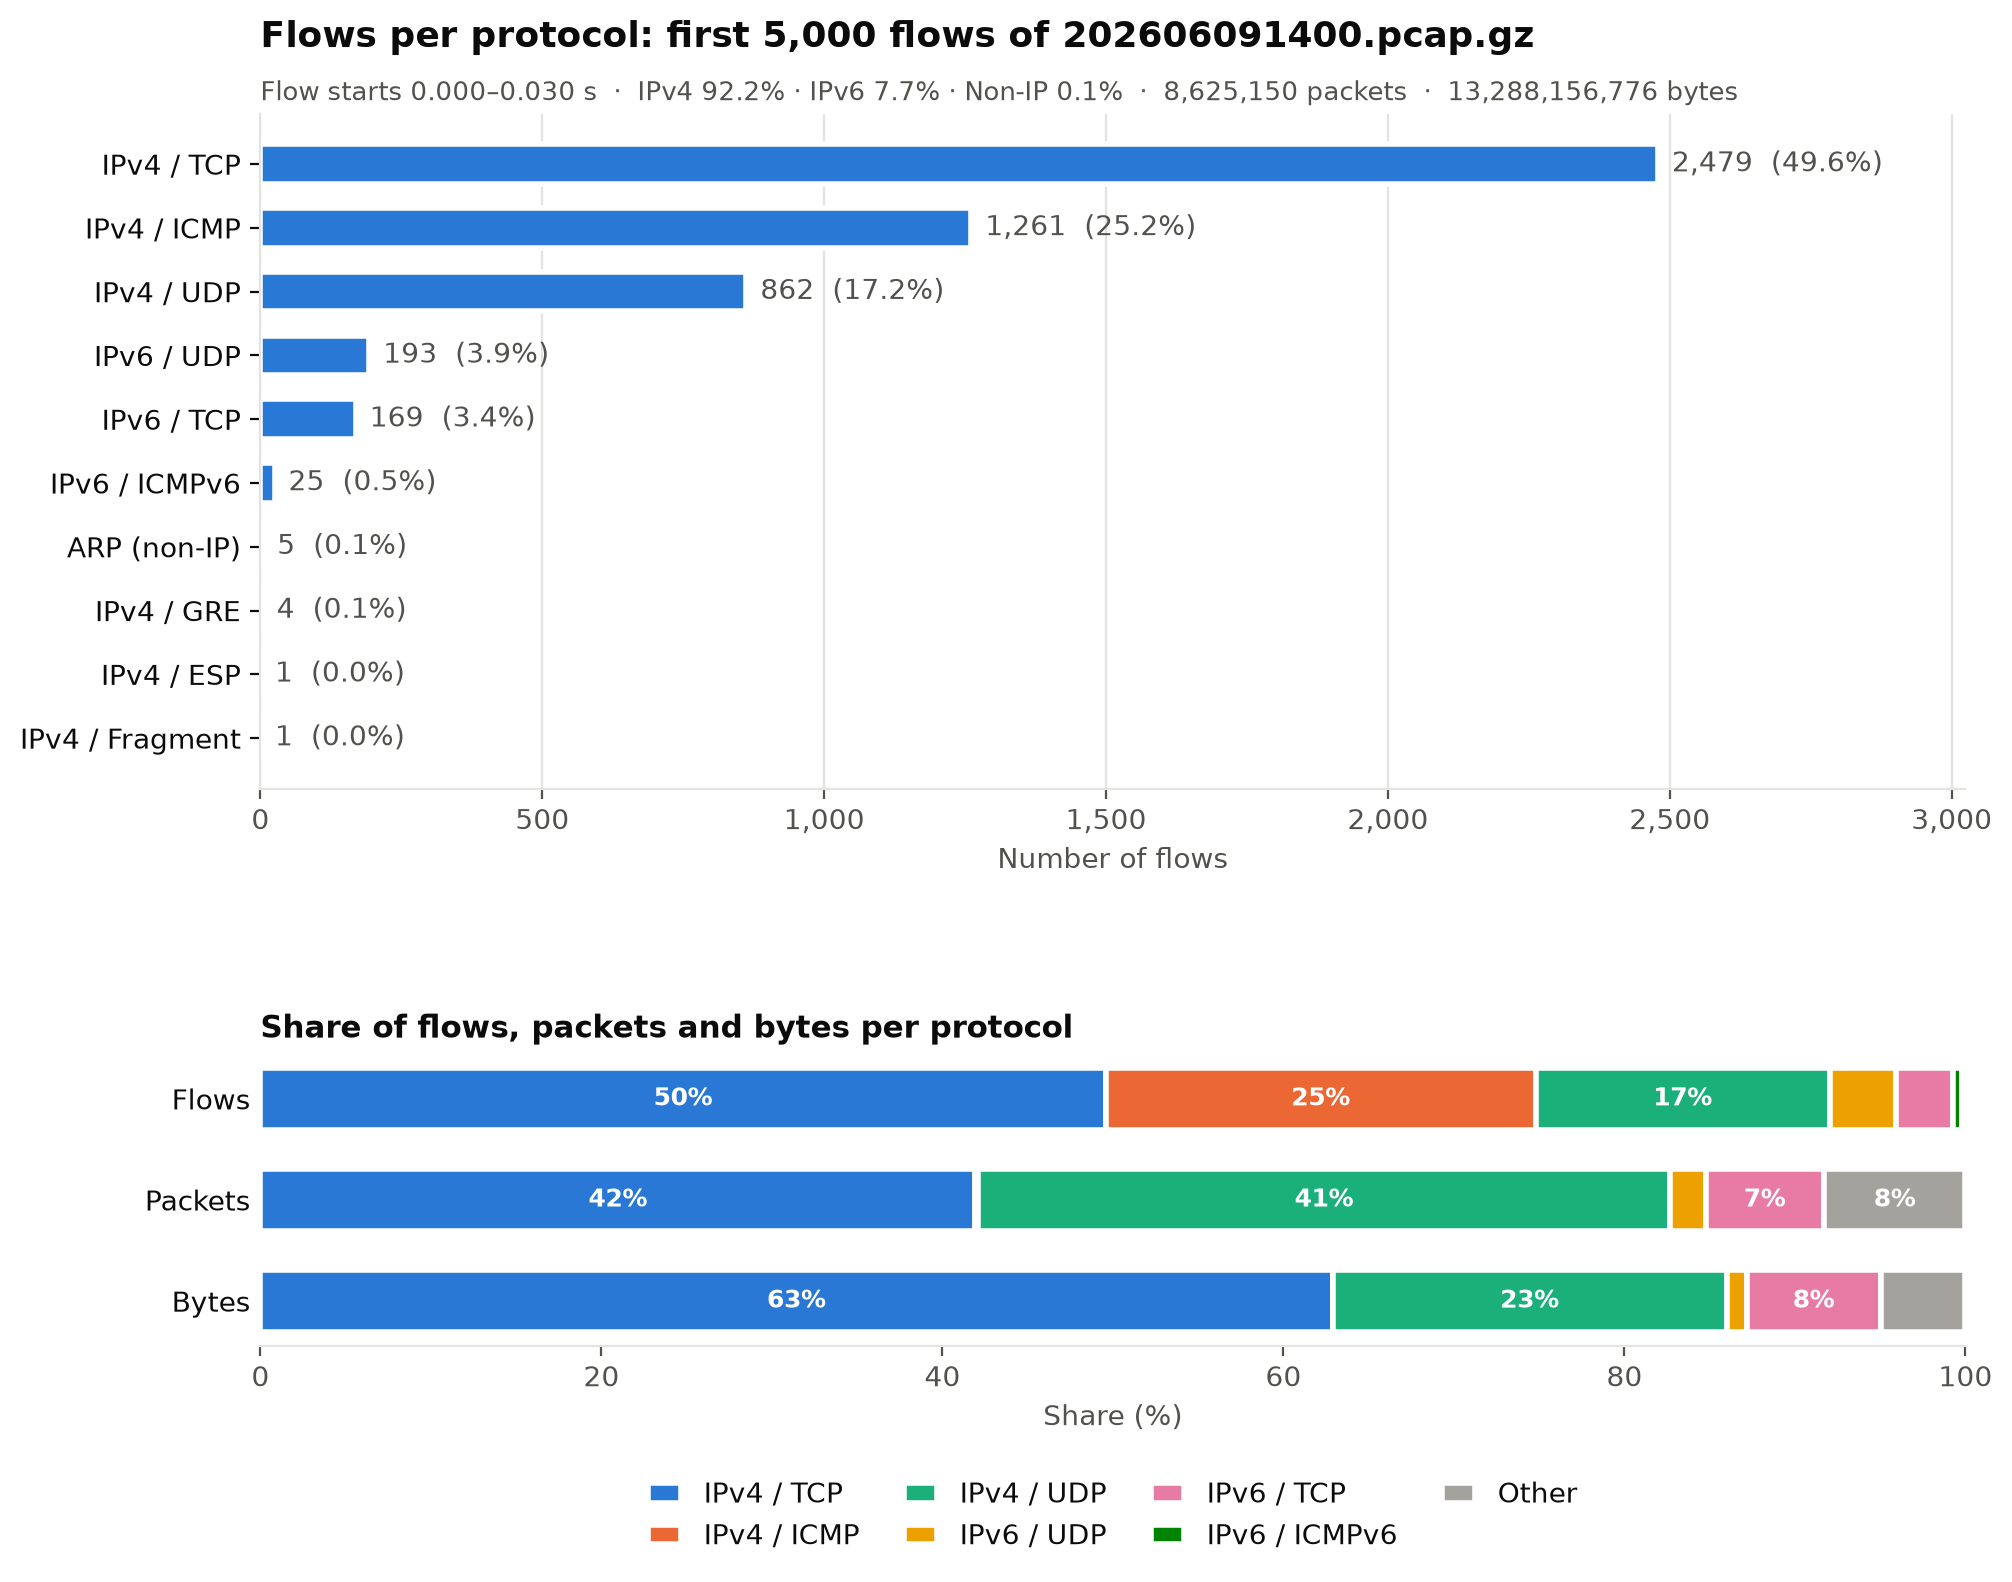

The data file committed next to this chart (first rows):
Network, Protocol, Address A, Port A, Address B, Port B, Packets, Bytes, Stream ID, Packets A → B, Bytes A → B, Packets B → A, Bytes B → A, Rel Start, Duration, Bits/s A → B, Bits/s B → A
IPv4, TCP, 146.63.100.3, 26200, 203.144.248.77, 25082, 1, 58, 0, 1, 58, 0, 0, 0.000000, 0.000000, , 
IPv4, UDP, 126.88.118.147, 59231, 133.219.118.11, 4501, 848827, 822115590, 0, 324792, 47666428, 524035, 774449162, 0.000002, 60, 6355800, 103264378
IPv4, TCP, 150.182.179.179, 62593, 216.112.162.223, 443, 392, 259982, 1, 221, 230009, 171, 29973, 0.000005, 17.86, 103018, 13424
IPv4, TCP, 45.134.65.159, 443, 150.182.209.107, 53232, 55806, 128009670, 2, 31077, 126633661, 24729, 1376009, 0.000007, 60, 16884676, 183469
IPv4, TCP, 92.223.139.161, 80, 203.144.152.173, 63933, 6166, 5546611, 3, 3558, 5366585, 2608, 180026, 0.000008, 59.88, 716947, 24050
IPv4, ESP, 150.182.158.100, , 210.34.193.216, , 661201, 632358666, , 661187, 632350302, 14, 8364, 0.000011, 60, 84313417, 1115
IPv4, TCP, 157.172.167.90, 50250, 35.43.193.187, 443, 15614, 935687, 4, 15614, 935687, 0, 0, 0.000015, 59.98, 124789, 0
IPv4, TCP, 184.25.78.190, 443, 202.147.161.91, 49687, 757, 1888433, 5, 715, 1885353, 42, 3080, 0.000019, 23.78, 634177, 1036
IPv6, TCP, 2a02:916f:23fb:f800:7ff0:1fd5:ff40:fe0f, 443, 2001:ea08:793d:7de3:2084:593e:2b49:1442, 49508, 1094, 2087317, 6, 506, 2028601, 588, 58716, 0.000021, 48.32, 335869, 9721
IPv4, TCP, 71.22.193.8, 443, 133.234.206.2, 34180, 25, 46020, 7, 25, 46020, 0, 0, 0.000024, 0.1342, 2743797, 0
IPv4, UDP, 202.147.161.93, 63868, 172.76.131.209, 443, 93, 74941, 1, 35, 6149, 58, 68792, 0.000032, 0.6676, 73681, 824312
IPv4, TCP, 43.32.226.19, 80, 43.32.114.77, 5832, 8, 528, 8, 8, 528, 0, 0, 0.000034, 16.49, 256, 0
IPv4, ICMP, 203.144.136.116, , 115.64.189.20, , 1, 60, , 1, 60, 0, 0, 0.000035, 0.000000, , 
IPv4, TCP, 14.127.88.184, 34458, 150.182.155.188, 443, 376, 20344, 9, 376, 20344, 0, 0, 0.000037, 2.168, 75064, 0
IPv4, TCP, 185.151.42.109, 443, 202.147.161.91, 54011, 5, 342, 10, 4, 288, 1, 54, 0.000038, 0.015, 153630, 28805
IPv4, UDP, 142.230.100.180, 443, 131.106.14.81, 54191, 9, 621, 2, 9, 621, 0, 0, 0.000040, 8.575, 579, 0
IPv4, TCP, 212.70.119.250, 50259, 163.34.34.38, 4413, 1, 66, 11, 1, 66, 0, 0, 0.000042, 0.000000, , 
IPv6, TCP, 2404:9188:4407:810a:8030:1853:40:3b1, 443, 2001:ea08:7b24:19cc:cbcb:159a:5641:e1d, 57010, 16, 4958, 12, 16, 4958, 0, 0, 0.000044, 9.405, 4217, 0
IPv4, TCP, 202.147.161.88, 63689, 104.87.239.187, 443, 26, 26488, 14, 12, 25215, 14, 1273, 0.000054, 45.66, 4418, 223
IPv4, TCP, 179.2.142.25, 32208, 150.182.94.180, 23, 1, 54, 13, 1, 54, 0, 0, 0.000055, 0.000000, , 
IPv4, TCP, 219.36.167.200, 443, 157.172.2.21, 62214, 122951, 262083874, 15, 122951, 262083874, 0, 0, 0.000057, 60, 34945724, 0
IPv4, TCP, 160.113.75.255, 65486, 133.204.139.43, 40003, 1, 58, 16, 1, 58, 0, 0, 0.000058, 0.000000, , 
IPv4, ICMP, 190.205.13.109, , 203.144.136.116, , 1, 60, , 1, 60, 0, 0, 0.000064, 0.000000, , 
IPv4, TCP, 212.70.119.250, 39072, 133.196.43.78, 4413, 1, 66, 17, 1, 66, 0, 0, 0.000066, 0.000000, , 
IPv6, TCP, 2001:ea0a:c900:2211:cb9f:2823:9f66:2b0b, 58749, 2404:9188:4407:8105:3f:f8f7:feff:fc48, 443, 3, 234, 18, 3, 234, 0, 0, 0.000069, 59.93, 31, 0
IPv4, UDP, 114.143.253.244, 53, 157.172.129.146, 42922, 1, 140, 3, 1, 140, 0, 0, 0.000070, 0.000000, , 
IPv4, UDP, 34.54.160.210, 443, 131.106.68.45, 60114, 8, 3522, 4, 8, 3522, 0, 0, 0.000072, 22.68, 1242, 0
IPv6, TCP, 2600:948f:8714:4b03:5e9f:89f5:e280:ed43, 873, 2001:ea08:793d:bd2e:ffe0:1f08:3f:76eb, 60955, 10622, 27061600, 19, 10622, 27061600, 0, 0, 0.000073, 59.99, 3608970, 0
IPv4, TCP, 93.123.15.80, 32966, 133.219.221.151, 9100, 1, 54, 20, 1, 54, 0, 0, 0.000075, 0.000000, , 
IPv4, TCP, 157.30.149.70, 20164, 203.144.185.252, 23, 1, 54, 21, 1, 54, 0, 0, 0.000078, 0.000000, , 
IPv4, TCP, 164.92.13.187, 26200, 131.106.242.108, 25082, 1, 58, 22, 1, 58, 0, 0, 0.000079, 0.000000, , 
IPv4, TCP, 142.231.228.32, 443, 131.106.200.228, 49965, 5, 9942, 23, 5, 9942, 0, 0, 0.000083, 0.01002, 7933765, 0
IPv4, TCP, 45.134.65.158, 443, 150.182.209.107, 53233, 58240, 131655508, 24, 31942, 130195672, 26298, 1459836, 0.000090, 60, 17359799, 194649
IPv6, TCP, 2001:ea08:793d:65a1:7f68:fec9:6eaf:5d61, 61831, 2a06:80d5:d7a:600:7fe0:1fb3:a9c7:6497, 443, 12, 1188, 25, 6, 600, 6, 588, 0.000092, 59.99, 80, 78
IPv4, TCP, 163.34.98.168, 80, 176.20.198.43, 1193, 1, 58, 26, 1, 58, 0, 0, 0.000098, 0.000000, , 
IPv4, TCP, 203.144.159.21, 8711, 74.252.12.178, 80, 4408, 9392345, 27, 1270, 90771, 3138, 9301574, 0.000105, 25.45, 28537, 2924276
IPv4, UDP, 142.231.133.116, 443, 202.147.161.94, 65181, 11252, 11327259, 5, 8678, 11087117, 2574, 240142, 0.000106, 56.76, 1562561, 33844
IPv4, UDP, 142.230.100.10, 443, 202.147.161.85, 60743, 1407, 1257408, 6, 1083, 1172226, 324, 85182, 0.000114, 58.99, 158985, 11553
IPv4, TCP, 146.183.52.140, 443, 157.172.129.130, 12558, 274, 669310, 28, 274, 669310, 0, 0, 0.000116, 34.04, 157277, 0
IPv4, TCP, 142.231.228.22, 443, 131.106.14.81, 37234, 21, 1953, 29, 21, 1953, 0, 0, 0.000120, 0.263, 59399, 0
IPv6, UDP, 2001:e433:4571:e7e0:ffc0:a:80bf:fe31, 53, 2001:ea0f:447c:e30:ffd0:1f53:ff7f:fde7, 50853, 1, 641, 7, 1, 641, 0, 0, 0.000122, 0.000000, , 
IPv4, UDP, 133.219.117.166, 52102, 74.125.5.11, 3478, 7959, 5068478, 8, 7959, 5068478, 0, 0, 0.000142, 59.98, 675972, 0
IPv6, TCP, 2001:b060:347d:f937:ffff:e0e8:b8:318, 443, 2001:ea08:7b24:a168:537:d99d:df63:1a0a, 60090, 834, 1383618, 30, 834, 1383618, 0, 0, 0.000144, 5.077, 2180290, 0
IPv4, TCP, 203.144.145.110, 80, 119.122.230.243, 63842, 1732, 1687398, 31, 943, 1629240, 789, 58158, 0.000145, 43.56, 299251, 10682
IPv4, TCP, 184.29.106.201, 443, 202.147.161.89, 49282, 15, 5545, 32, 8, 2085, 7, 3460, 0.000146, 0.0766, 217746, 361343
IPv6, UDP, 2001:ea0a:c900:2211:6b90:e348:a528:71ec, 57777, 2404:9188:4407:8106:7fef:ff9e:8177:333, 443, 10, 4174, 9, 2, 235, 8, 3939, 0.000149, 7.145, 263, 4410
IPv4, TCP, 133.219.32.50, 52282, 170.150.225.67, 443, 860, 54262, 33, 860, 54262, 0, 0, 0.000150, 59.93, 7243, 0
IPv4, TCP, 101.159.44.9, 443, 157.172.220.217, 55657, 26239, 11790637, 34, 26239, 11790637, 0, 0, 0.000152, 59.79, 1577701, 0
IPv4, TCP, 45.134.65.151, 443, 150.182.209.107, 53449, 65717, 150926943, 35, 36758, 149311764, 28959, 1615179, 0.000158, 60, 19908383, 215358
IPv4, UDP, 202.147.161.89, 53181, 34.96.162.217, 443, 84, 42418, 10, 55, 40320, 29, 2098, 0.000163, 1.305, 247155, 12860
IPv4, UDP, 150.182.179.131, 53787, 170.150.230.82, 8801, 22655, 26330465, 11, 22655, 26330465, 0, 0, 0.000175, 59.88, 3517715, 0
IPv4, TCP, 150.182.155.188, 33419, 185.98.182.109, 873, 110560, 129211544, 36, 42506, 2805396, 68054, 126406148, 0.000176, 59.98, 374165, 16859233
IPv4, TCP, 163.34.199.41, 63893, 170.150.239.67, 443, 499, 55777, 37, 499, 55777, 0, 0, 0.000177, 59.43, 7507, 0
IPv4, UDP, 60.57.48.146, 41249, 192.10.83.178, 53, 1, 89, 12, 1, 89, 0, 0, 0.000181, 0.000000, , 
IPv6, ICMPv6, 2a05:36b8:700e:2675:6bf0:19ff:cab4:91, , 2001:ea08:793d:bd30:83ff:e77a:81c0:3fd, , 8, 592, , 8, 592, 0, 0, 0.000185, 28.96, 163, 0
IPv6, UDP, 2404:9188:4407:810a:8030:1853:40:399, 443, 2001:ea08:7b24:d51f:5ced:27e8:4124:cd12, 58065, 33, 4116, 13, 33, 4116, 0, 0, 0.000189, 58.66, 561, 0
IPv4, TCP, 51.71.113.146, 50185, 203.144.255.16, 23, 1, 54, 38, 1, 54, 0, 0, 0.000193, 0.000000, , 
IPv6, TCP, 2404:9188:4407:8106:7fef:ff9e:8177:3b8, 443, 2001:ea08:7b24:d51f:8dbc:fb32:3382:17a5, 51033, 5923, 510830, 39, 5923, 510830, 0, 0, 0.000195, 60, 68114, 0
IPv4, UDP, 133.219.117.166, 59238, 142.231.238.132, 443, 1489, 195950, 14, 1489, 195950, 0, 0, 0.000196, 54.88, 28562, 0
IPv4, TCP, 199.228.246.147, 443, 202.147.161.91, 58085, 14625, 34988278, 40, 14625, 34988278, 0, 0, 0.000197, 59.97, 4667345, 0
... 4,940 more rows
